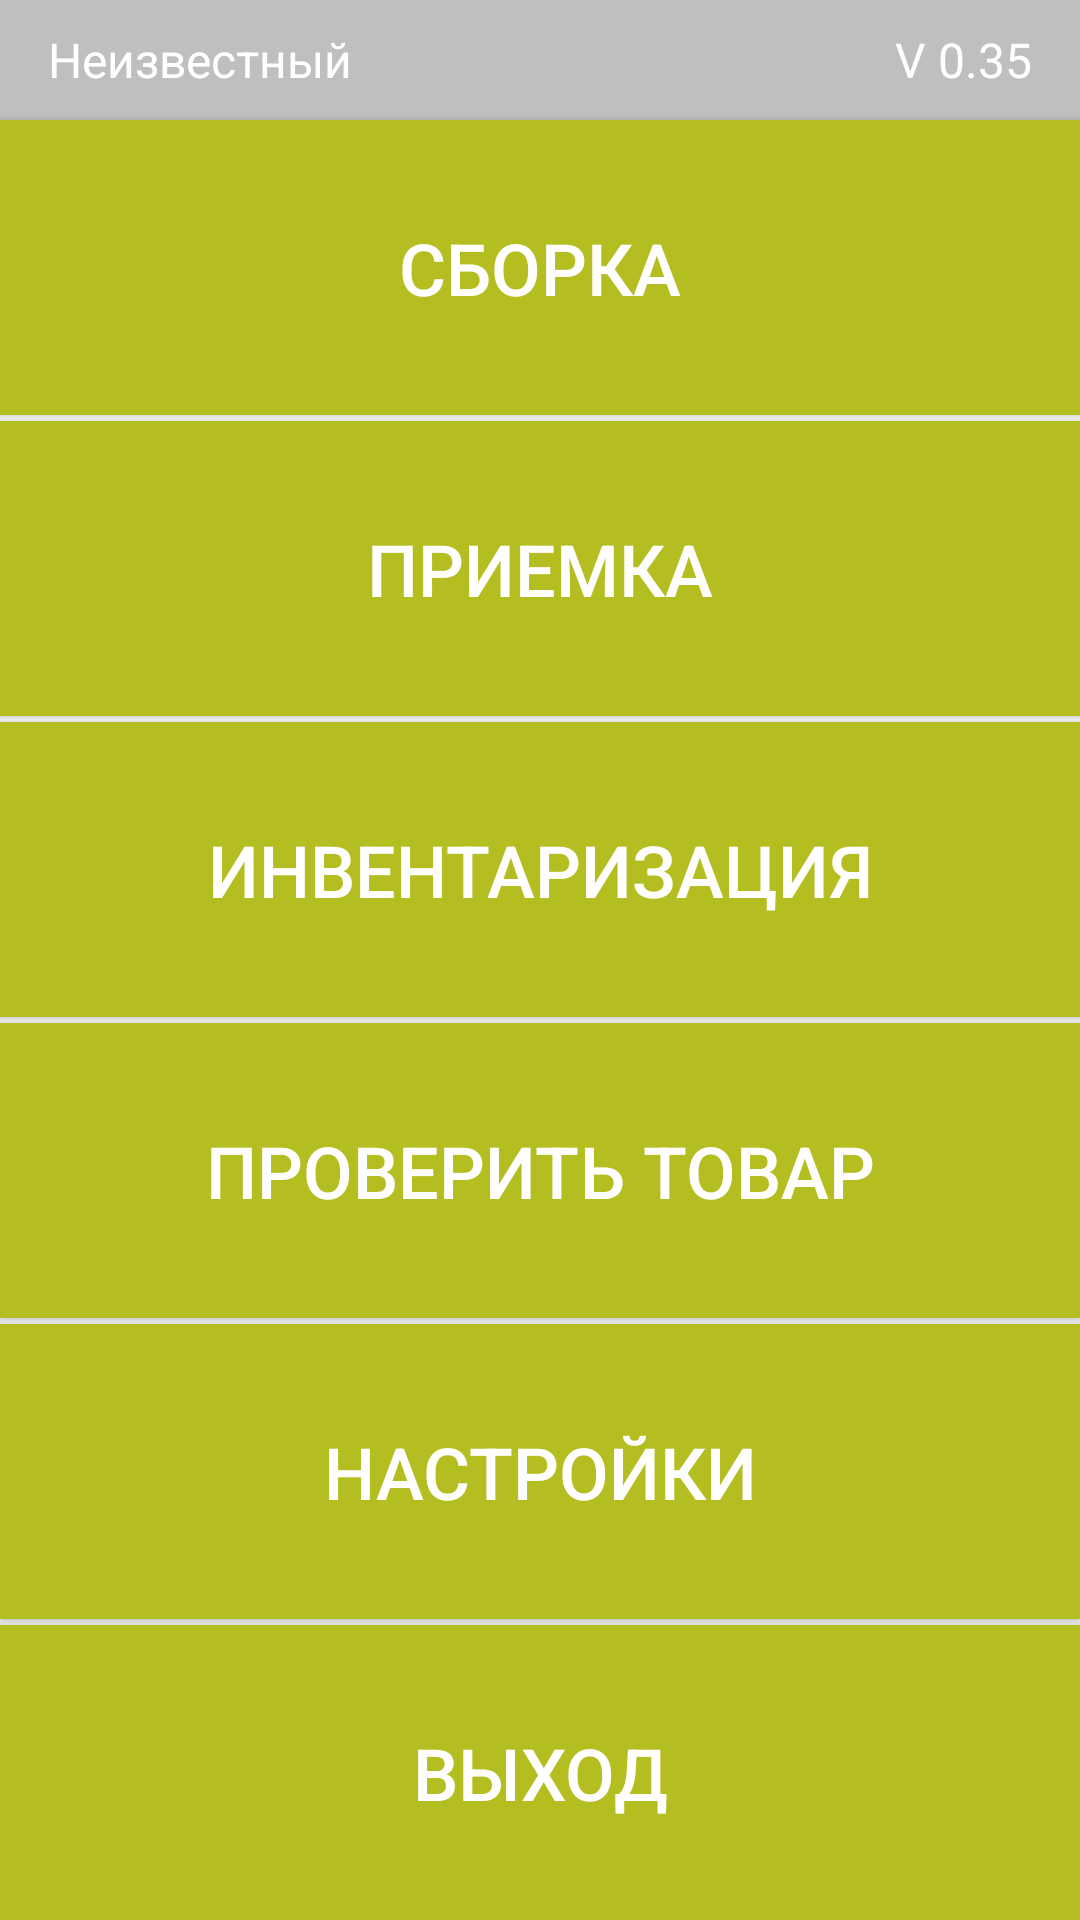

Write the Android layout XML for this screen, with the resource values it uses.
<!-- AndroidManifest.xml: activity theme AppTheme.NoActionBar -->
<!-- res/layout/activity_main.xml -->
<?xml version="1.0" encoding="utf-8"?>
<android.support.constraint.ConstraintLayout
    xmlns:android="http://schemas.android.com/apk/res/android"
    xmlns:app="http://schemas.android.com/apk/res-auto"
    xmlns:tools="http://schemas.android.com/tools"
    android:layout_width="match_parent"
    android:layout_height="match_parent"
    tools:context="com.example.ed.edscannerapp.MainActivity">

    <LinearLayout
        android:layout_width="match_parent"
        android:layout_height="match_parent"
        android:orientation="vertical">

        <LinearLayout
            android:layout_width="match_parent"
            android:layout_height="40dp"
            android:background="@color/colorSecond"
            android:orientation="horizontal">

            <TextView
                android:id="@+id/main_user_name"
                android:layout_width="match_parent"
                android:layout_height="match_parent"
                android:layout_weight="1"
                android:gravity="center_vertical"
                android:textColor="#fff"
                android:layout_marginLeft="16dp"
                android:textSize="16dp"
                android:text="Неизвестный" />

            <TextView
                android:layout_width="match_parent"
                android:layout_height="match_parent"
                android:layout_weight="2"
                android:textAlignment="textEnd"
                android:textColor="#fff"
                android:gravity="center"
                android:layout_marginLeft="8dp"
                android:layout_marginRight="16dp"
                android:textSize="16dp"
                android:text="V 0.35" />

        </LinearLayout>

        <Button
            android:layout_width="match_parent"
            android:layout_height="wrap_content"
            android:layout_marginBottom="2dp"
            android:layout_weight="1"
            android:background="@color/colorFirst"
            android:elevation="0dp"
            android:onClick="openOrderActivity"
            android:text="СБОРКА"
            android:textColor="@android:color/background_light"
            android:textSize="24sp" />

        <Button
            android:layout_width="match_parent"
            android:layout_height="wrap_content"
            android:layout_marginBottom="2dp"
            android:layout_weight="1"
            android:background="@color/colorFirst"
            android:text="ПРИЕМКА"
            android:textColor="@android:color/background_light"
            android:textSize="24sp" />

        <Button
            android:layout_width="match_parent"
            android:layout_height="wrap_content"
            android:layout_weight="1"
            android:layout_marginBottom="2dp"
            android:background="@color/colorFirst"
            android:text="ИНВЕНТАРИЗАЦИЯ"
            android:textColor="@android:color/background_light"
            android:textSize="24sp" />

        <Button
            android:layout_width="match_parent"
            android:layout_height="wrap_content"
            android:layout_weight="1"
            android:layout_marginBottom="2dp"
            android:background="@color/colorFirst"
            android:text="Проверить товар"
            android:textColor="@android:color/background_light"
            android:textSize="24sp"
            android:onClick="openCheckActivity"/>

        <Button
            android:layout_width="match_parent"
            android:layout_height="wrap_content"
            android:layout_weight="1"
            android:layout_marginBottom="2dp"
            android:background="@color/colorFirst"
            android:text="Настройки"
            android:textColor="@android:color/background_light"
            android:textSize="24sp"
            android:onClick="openSettingsActivity"/>


        <Button
            android:layout_width="match_parent"
            android:layout_height="wrap_content"
            android:layout_weight="1"
            android:background="@color/colorFirst"
            android:text="ВЫХОД"
            android:textColor="@android:color/background_light"
            android:textSize="24sp"
            android:onClick="logout"/>

    </LinearLayout>
</android.support.constraint.ConstraintLayout>
<!-- resources referenced by this layout -->
<resources>
  <color name="colorFirst">#b5be20</color>
  <color name="colorSecond">#BFBFBF</color>
  <style name="AppTheme.NoActionBar">
          <item name="windowActionBar">false</item>
          <item name="windowNoTitle">true</item>
      </style>
</resources>
